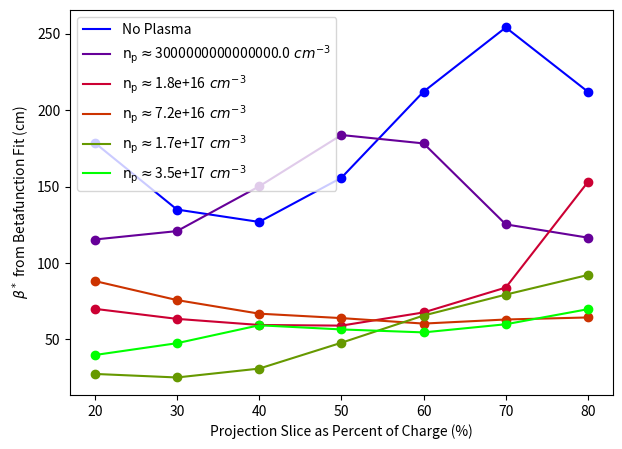
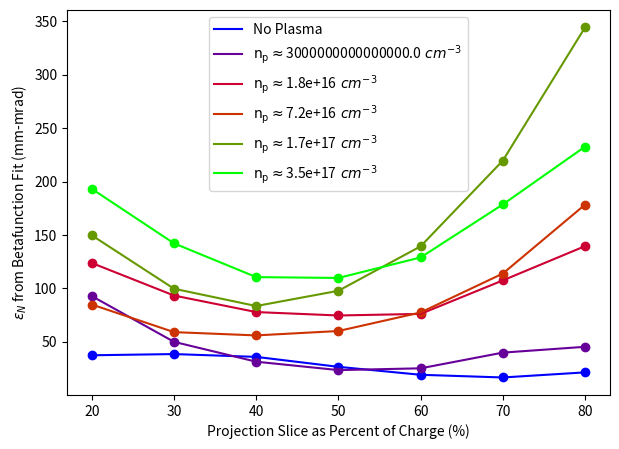

Write Python code to recreate these figures, in order.
#!/usr/bin/env python3
# -*- coding: utf-8 -*-
"""
Created on Sat Oct 15 15:58:56 2022

With the betatron fits I got by manually recording all the good ones, make some presentation plots

[redacted]
"""

import numpy as np
import matplotlib.pyplot as plt
import matplotlib.colors as colors

beta_0   = np.array([178.7,135,126.9,155.8,212.2,254.2,212.1])
beta_1   = np.array([115.4,120.9,150.2,183.8,178.3,125.3,116.6])
beta_6   = np.array([70.01,63.44,59.45,59.02,67.66,83.94,153.1])
beta_24  = np.array([88.22,75.74,66.85,63.94,60.36,63.03,64.37])
beta_57  = np.array([27.4,25.08,30.89,47.81,65.62,79.32,92.18])
beta_115 = np.array([39.77,47.52,59.25,56.53,54.59,59.92,69.79])

emit_0   = np.array([37.42,38.55,35.92,26.6,19.16,16.64,21.41])
emit_1   = np.array([92.81,49.99,31.41,23.54,25.21,39.91,45.35])
emit_6   = np.array([123.8,93.35,77.87,74.67,76.15,107.5,139.57])
emit_24  = np.array([84.94,59.09,56.02,60.14,77.5,113.9,178.4])
emit_57  = np.array([149.7,99.71,83.52,97.8,139.4,219.63,344.3])
emit_115 = np.array([193.2,142.2,110.6,109.8,129,178.6,232.7])

slice_arr = np.array([20,30,40,50,60,70,80])
pressure_arr = np.array([0,1,6,24,57.8,115.8])
density_arr = pressure_arr * 3.0e15
for i in range(len(density_arr)):
    density_arr[i] = float('%.2g' % density_arr[i])

colors = plt.cm.brg(np.linspace(0, 1, len(pressure_arr)))

plt.figure(figsize=(7,5))
plt.plot(slice_arr,beta_0,c=colors[0],label="No Plasma")
plt.scatter(slice_arr,beta_0,c=colors[0])
plt.plot(slice_arr,beta_1,c=colors[1],label=r'$\mathrm{n_p \approx }$'+str(density_arr[1])+r'$\ cm^{-3}$')
plt.scatter(slice_arr,beta_1,c=colors[1])
plt.plot(slice_arr,beta_6,c=colors[2],label=r'$\mathrm{n_p \approx }$'+str(density_arr[2])+r'$\ cm^{-3}$')
plt.scatter(slice_arr,beta_6,c=colors[2])
plt.plot(slice_arr,beta_24,c=colors[3],label=r'$\mathrm{n_p \approx }$'+str(density_arr[3])+r'$\ cm^{-3}$')
plt.scatter(slice_arr,beta_24,c=colors[3])
plt.plot(slice_arr,beta_57,c=colors[4],label=r'$\mathrm{n_p \approx }$'+str(density_arr[4])+r'$\ cm^{-3}$')
plt.scatter(slice_arr,beta_57,c=colors[4])
plt.plot(slice_arr,beta_115,c=colors[5],label=r'$\mathrm{n_p \approx }$'+str(density_arr[5])+r'$\ cm^{-3}$')
plt.scatter(slice_arr,beta_115,c=colors[5])
plt.xlabel("Projection Slice as Percent of Charge (%)")
plt.ylabel(r'$\beta^*$'+" from Betafunction Fit (cm)")
plt.legend();plt.show()

plt.figure(figsize=(7,5))
plt.plot(slice_arr,emit_0,c=colors[0],label="No Plasma")
plt.scatter(slice_arr,emit_0,c=colors[0])
plt.plot(slice_arr,emit_1,c=colors[1],label=r'$\mathrm{n_p \approx }$'+str(density_arr[1])+r'$\ cm^{-3}$')
plt.scatter(slice_arr,emit_1,c=colors[1])
plt.plot(slice_arr,emit_6,c=colors[2],label=r'$\mathrm{n_p \approx }$'+str(density_arr[2])+r'$\ cm^{-3}$')
plt.scatter(slice_arr,emit_6,c=colors[2])
plt.plot(slice_arr,emit_24,c=colors[3],label=r'$\mathrm{n_p \approx }$'+str(density_arr[3])+r'$\ cm^{-3}$')
plt.scatter(slice_arr,emit_24,c=colors[3])
plt.plot(slice_arr,emit_57,c=colors[4],label=r'$\mathrm{n_p \approx }$'+str(density_arr[4])+r'$\ cm^{-3}$')
plt.scatter(slice_arr,emit_57,c=colors[4])
plt.plot(slice_arr,emit_115,c=colors[5],label=r'$\mathrm{n_p \approx }$'+str(density_arr[5])+r'$\ cm^{-3}$')
plt.scatter(slice_arr,emit_115,c=colors[5])
plt.xlabel("Projection Slice as Percent of Charge (%)")
plt.ylabel(r'$\epsilon_N$'+" from Betafunction Fit (mm-mrad)")
plt.legend();plt.show()






